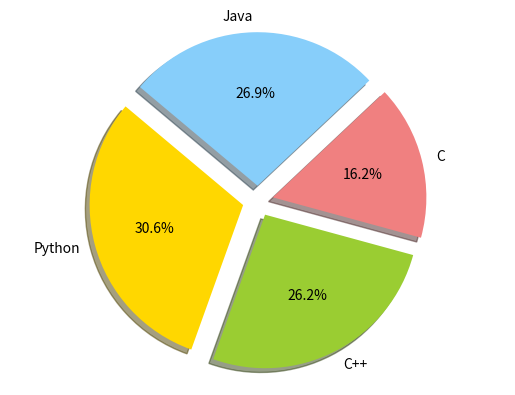

This figure's Python source:
#piechart

import matplotlib.pyplot as plt
labels = 'Python', 'C++', 'C', 'Java'
sizes = [245, 210, 130, 215]
colors = ['gold', 'yellowgreen', 'lightcoral', 'lightskyblue']
explode = (0.1, 0.1, 0.1, 0.1)
plt.pie(sizes, explode=explode, labels=labels, colors=colors,
autopct='%1.1f%%', shadow=True, startangle=140)
plt.axis('equal')
plt.show()